Dataset: Dataset (GitHub, nyza-cabillo/Thesis). Classes: black pod rot, healthy, pod borer.

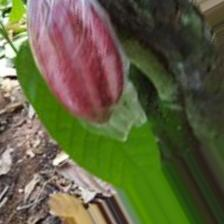
Label: healthy

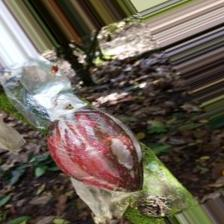
Label: black pod rot

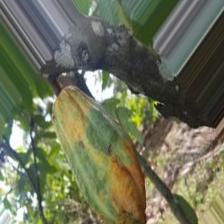
Label: pod borer

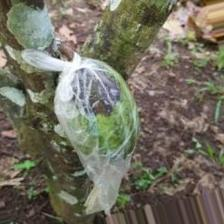
Label: black pod rot

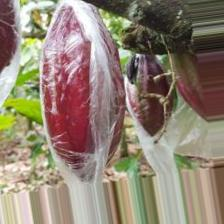
Label: healthy

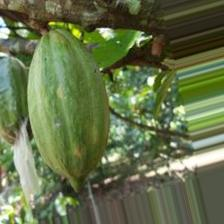
Label: pod borer
